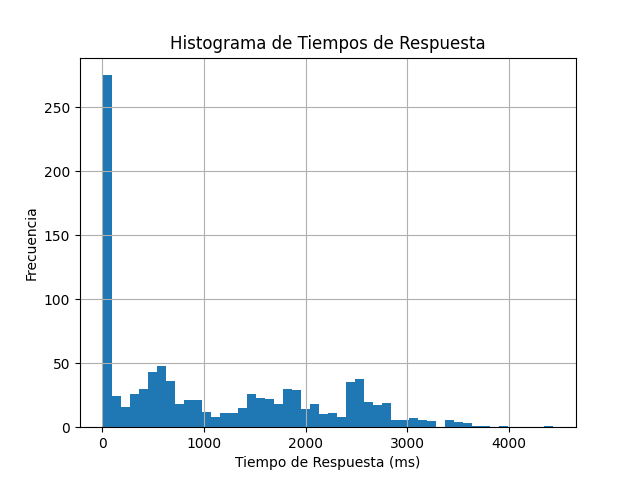

Values plotted in this chart, from the file beside it:
timeStamp, elapsed, label, responseCode, responseMessage, threadName, dataType, success, failureMessage, bytes, sentBytes, grpThreads, allThreads, URL, Latency, IdleTime, Connect
1750718244476, 424, Petición HTTP, 200, , Grupo de Hilos 1-4, text, true, , 18175, 120, 45, 45, http://localhost:8080/pets, 422, 0, 1
1750718244448, 460, Petición HTTP, 200, , Grupo de Hilos 1-1, text, true, , 18175, 120, 45, 45, http://localhost:8080/pets, 460, 0, 10
1750718244517, 391, Petición HTTP, 200, , Grupo de Hilos 1-8, text, true, , 18175, 120, 45, 45, http://localhost:8080/pets, 391, 0, 0
1750718244540, 370, Petición HTTP, 200, , Grupo de Hilos 1-9, text, true, , 18175, 120, 43, 43, http://localhost:8080/pets, 370, 0, 1
1750718244509, 408, Petición HTTP, 200, , Grupo de Hilos 1-7, text, true, , 18175, 120, 43, 43, http://localhost:8080/pets, 408, 0, 2
1750718244470, 455, Petición HTTP, 200, , Grupo de Hilos 1-3, text, true, , 18175, 120, 43, 43, http://localhost:8080/pets, 455, 0, 0
1750718244540, 396, Petición HTTP, 200, , Grupo de Hilos 1-10, text, true, , 18175, 120, 43, 43, http://localhost:8080/pets, 395, 0, 0
1750718244498, 447, Petición HTTP, 200, , Grupo de Hilos 1-6, text, true, , 18175, 120, 43, 43, http://localhost:8080/pets, 447, 0, 0
1750718244458, 505, Petición HTTP, 200, , Grupo de Hilos 1-2, text, true, , 18175, 120, 44, 44, http://localhost:8080/pets, 505, 0, 0
1750718244489, 530, Petición HTTP, 200, , Grupo de Hilos 1-5, text, true, , 18175, 120, 48, 48, http://localhost:8080/pets, 530, 0, 0
1750718244561, 494, Petición HTTP, 200, , Grupo de Hilos 1-12, text, true, , 18175, 120, 51, 51, http://localhost:8080/pets, 493, 0, 1
1750718244586, 474, Petición HTTP, 200, , Grupo de Hilos 1-14, text, true, , 18175, 120, 51, 51, http://localhost:8080/pets, 474, 0, 4
1750718244551, 519, Petición HTTP, 200, , Grupo de Hilos 1-11, text, true, , 18175, 120, 51, 51, http://localhost:8080/pets, 519, 0, 1
1750718244594, 481, Petición HTTP, 200, , Grupo de Hilos 1-15, text, true, , 18175, 120, 50, 50, http://localhost:8080/pets, 481, 0, 1
1750718244586, 489, Petición HTTP, 200, , Grupo de Hilos 1-13, text, true, , 18175, 120, 50, 50, http://localhost:8080/pets, 489, 0, 4
1750718244619, 466, Petición HTTP, 200, , Grupo de Hilos 1-18, text, true, , 18175, 120, 49, 49, http://localhost:8080/pets, 466, 0, 0
1750718244601, 485, Petición HTTP, 200, , Grupo de Hilos 1-16, text, true, , 18175, 120, 48, 48, http://localhost:8080/pets, 485, 0, 1
1750718244611, 483, Petición HTTP, 200, , Grupo de Hilos 1-17, text, true, , 18175, 120, 48, 48, http://localhost:8080/pets, 483, 0, 0
1750718244630, 465, Petición HTTP, 200, , Grupo de Hilos 1-19, text, true, , 18175, 120, 47, 47, http://localhost:8080/pets, 465, 0, 1
1750718244640, 499, Petición HTTP, 200, , Grupo de Hilos 1-20, text, true, , 18175, 120, 50, 50, http://localhost:8080/pets, 499, 0, 1
1750718244711, 446, Petición HTTP, 200, , Grupo de Hilos 1-27, text, true, , 18175, 120, 51, 51, http://localhost:8080/pets, 446, 0, 0
1750718244649, 522, Petición HTTP, 200, , Grupo de Hilos 1-21, text, true, , 18175, 120, 52, 52, http://localhost:8080/pets, 522, 0, 1
1750718244681, 491, Petición HTTP, 200, , Grupo de Hilos 1-24, text, true, , 18175, 120, 51, 51, http://localhost:8080/pets, 491, 0, 1
1750718244689, 493, Petición HTTP, 200, , Grupo de Hilos 1-25, text, true, , 18175, 120, 51, 51, http://localhost:8080/pets, 493, 0, 1
1750718244660, 522, Petición HTTP, 200, , Grupo de Hilos 1-22, text, true, , 18175, 120, 51, 51, http://localhost:8080/pets, 522, 0, 0
1750718244698, 485, Petición HTTP, 200, , Grupo de Hilos 1-26, text, true, , 18175, 120, 49, 49, http://localhost:8080/pets, 485, 0, 0
1750718244671, 521, Petición HTTP, 200, , Grupo de Hilos 1-23, text, true, , 18175, 120, 49, 49, http://localhost:8080/pets, 521, 0, 1
1750718244721, 485, Petición HTTP, 200, , Grupo de Hilos 1-28, text, true, , 18175, 120, 49, 49, http://localhost:8080/pets, 485, 0, 1
1750718244730, 491, Petición HTTP, 200, , Grupo de Hilos 1-29, text, true, , 18175, 120, 50, 50, http://localhost:8080/pets, 491, 0, 0
1750718244736, 554, Petición HTTP, 200, , Grupo de Hilos 1-30, text, true, , 18175, 120, 55, 55, http://localhost:8080/pets, 553, 0, 1
1750718244750, 545, Petición HTTP, 200, , Grupo de Hilos 1-31, text, true, , 18175, 120, 55, 55, http://localhost:8080/pets, 545, 0, 0
1750718244800, 525, Petición HTTP, 200, , Grupo de Hilos 1-36, text, true, , 18175, 120, 57, 57, http://localhost:8080/pets, 525, 0, 0
1750718244791, 544, Petición HTTP, 200, , Grupo de Hilos 1-35, text, true, , 18175, 120, 57, 57, http://localhost:8080/pets, 544, 0, 0
1750718244760, 579, Petición HTTP, 200, , Grupo de Hilos 1-32, text, true, , 18175, 120, 56, 56, http://localhost:8080/pets, 579, 0, 1
1750718244767, 587, Petición HTTP, 200, , Grupo de Hilos 1-33, text, true, , 18175, 120, 57, 57, http://localhost:8080/pets, 587, 0, 1
1750718244780, 574, Petición HTTP, 200, , Grupo de Hilos 1-34, text, true, , 18175, 120, 57, 57, http://localhost:8080/pets, 574, 0, 1
1750718244810, 546, Petición HTTP, 200, , Grupo de Hilos 1-37, text, true, , 18175, 120, 55, 55, http://localhost:8080/pets, 546, 0, 0
1750718244818, 556, Petición HTTP, 200, , Grupo de Hilos 1-38, text, true, , 18175, 120, 56, 56, http://localhost:8080/pets, 556, 0, 1
1750718244826, 554, Petición HTTP, 200, , Grupo de Hilos 1-39, text, true, , 18175, 120, 55, 55, http://localhost:8080/pets, 553, 0, 1
1750718244841, 626, Petición HTTP, 200, , Grupo de Hilos 1-40, text, true, , 18175, 120, 64, 64, http://localhost:8080/pets, 626, 0, 0
1750718244860, 611, Petición HTTP, 200, , Grupo de Hilos 1-42, text, true, , 18175, 120, 63, 63, http://localhost:8080/pets, 611, 0, 0
1750718244846, 636, Petición HTTP, 200, , Grupo de Hilos 1-41, text, true, , 18175, 120, 63, 63, http://localhost:8080/pets, 636, 0, 0
1750718244870, 617, Petición HTTP, 200, , Grupo de Hilos 1-43, text, true, , 18175, 120, 62, 62, http://localhost:8080/pets, 617, 0, 0
1750718244881, 609, Petición HTTP, 200, , Grupo de Hilos 1-44, text, true, , 18175, 120, 62, 62, http://localhost:8080/pets, 607, 0, 1
1750718244891, 629, Petición HTTP, 200, , Grupo de Hilos 1-45, text, true, , 18175, 120, 64, 64, http://localhost:8080/pets, 629, 0, 0
1750718244931, 589, Petición HTTP, 200, , Grupo de Hilos 1-49, text, true, , 18175, 120, 64, 64, http://localhost:8080/pets, 589, 0, 0
1750718244901, 643, Petición HTTP, 200, , Grupo de Hilos 1-46, text, true, , 18175, 120, 63, 63, http://localhost:8080/pets, 643, 0, 0
1750718244920, 624, Petición HTTP, 200, , Grupo de Hilos 1-48, text, true, , 18175, 120, 63, 63, http://localhost:8080/pets, 624, 0, 1
1750718244911, 633, Petición HTTP, 200, , Grupo de Hilos 1-47, text, true, , 18175, 120, 64, 64, http://localhost:8080/pets, 633, 0, 0
1750718244941, 653, Petición HTTP, 200, , Grupo de Hilos 1-50, text, true, , 18175, 120, 66, 66, http://localhost:8080/pets, 653, 0, 0
1750718244966, 634, Petición HTTP, 200, , Grupo de Hilos 1-53, text, true, , 18175, 120, 66, 66, http://localhost:8080/pets, 634, 0, 0
1750718245000, 670, Petición HTTP, 200, , Grupo de Hilos 1-56, text, true, , 18175, 120, 71, 71, http://localhost:8080/pets, 670, 0, 1
1750718244947, 723, Petición HTTP, 200, , Grupo de Hilos 1-51, text, true, , 18175, 120, 71, 71, http://localhost:8080/pets, 722, 0, 0
1750718244960, 782, Petición HTTP, 200, , Grupo de Hilos 1-52, text, true, , 18175, 120, 77, 77, http://localhost:8080/pets, 782, 0, 0
1750718245011, 768, Petición HTTP, 200, , Grupo de Hilos 1-57, text, true, , 18175, 120, 80, 80, http://localhost:8080/pets, 768, 0, 0
1750718244990, 818, Petición HTTP, 200, , Grupo de Hilos 1-55, text, true, , 18175, 120, 81, 81, http://localhost:8080/pets, 818, 0, 1
1750718244980, 851, Petición HTTP, 200, , Grupo de Hilos 1-54, text, true, , 18175, 120, 82, 82, http://localhost:8080/pets, 850, 0, 0
1750718245031, 1034, Petición HTTP, 200, , Grupo de Hilos 1-59, text, true, , 18175, 120, 105, 105, http://localhost:8080/pets, 1034, 0, 0
1750718245021, 1294, Petición HTTP, 200, , Grupo de Hilos 1-58, text, true, , 18175, 120, 129, 129, http://localhost:8080/pets, 1294, 0, 0
1750718245046, 1391, Petición HTTP, 200, , Grupo de Hilos 1-61, text, true, , 18175, 120, 140, 140, http://localhost:8080/pets, 1391, 0, 0
... 940 more rows
